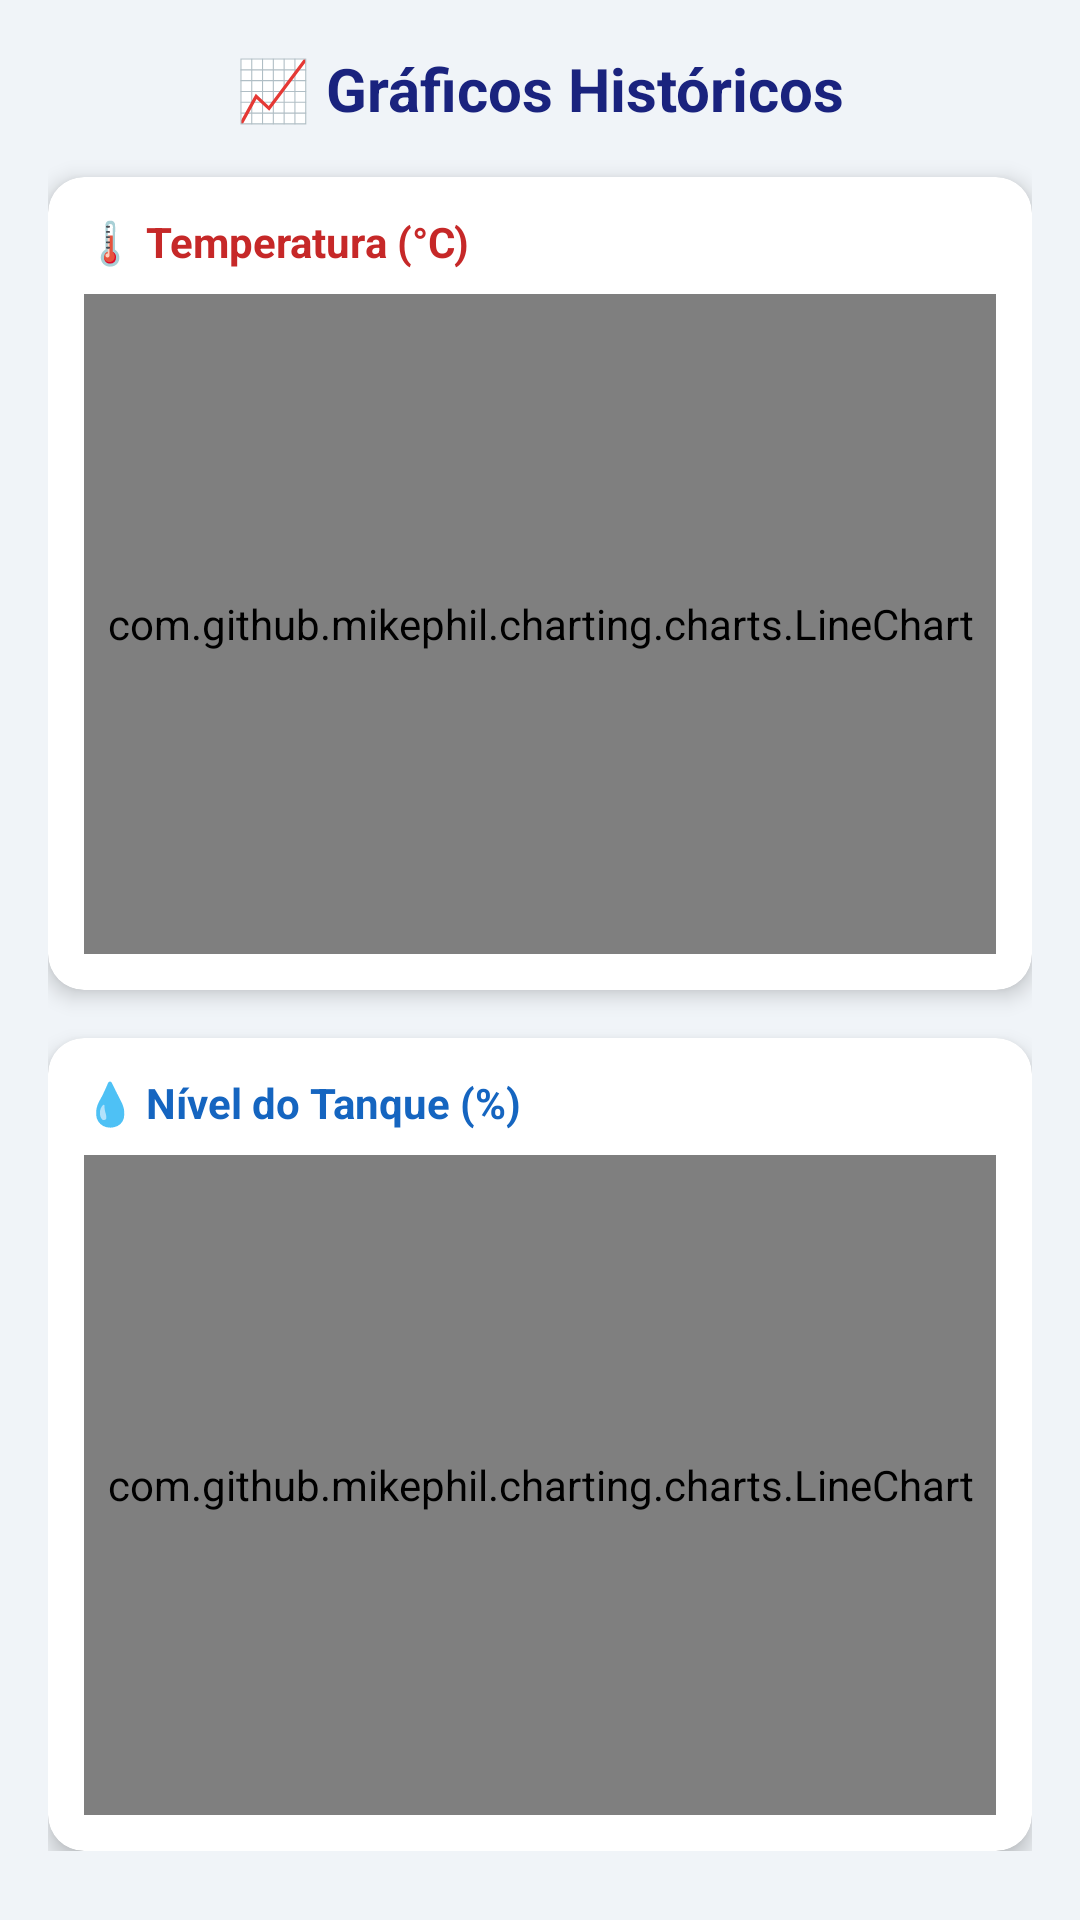

Produce the Android XML layout that renders to this screen, including the resource entries it uses.
<!-- AndroidManifest.xml: application theme Theme.Dashboard_mobile_redes_industriais -->
<!-- res/layout/activity_charts.xml -->
<?xml version="1.0" encoding="utf-8"?>
<ScrollView xmlns:android="http://schemas.android.com/apk/res/android"
    android:layout_width="match_parent"
    android:layout_height="match_parent"
    android:background="#F0F4F8">

    <LinearLayout
        android:layout_width="match_parent"
        android:layout_height="wrap_content"
        android:orientation="vertical"
        android:padding="16dp">

        <TextView
            android:layout_width="match_parent"
            android:layout_height="wrap_content"
            android:text="📈 Gráficos Históricos"
            android:textSize="20sp"
            android:textStyle="bold"
            android:textColor="#1A237E"
            android:gravity="center"
            android:paddingBottom="16dp"/>

        
        <androidx.cardview.widget.CardView
            xmlns:app="http://schemas.android.com/apk/res-auto"
            android:layout_width="match_parent"
            android:layout_height="wrap_content"
            app:cardCornerRadius="12dp"
            app:cardElevation="4dp"
            android:layout_marginBottom="16dp">

            <LinearLayout
                android:layout_width="match_parent"
                android:layout_height="wrap_content"
                android:orientation="vertical"
                android:padding="12dp">

                <TextView
                    android:layout_width="wrap_content"
                    android:layout_height="wrap_content"
                    android:text="🌡 Temperatura (°C)"
                    android:textStyle="bold"
                    android:textColor="#C62828"
                    android:paddingBottom="8dp"/>

                <com.github.mikephil.charting.charts.LineChart
                    android:id="@+id/chartTemperatura"
                    android:layout_width="match_parent"
                    android:layout_height="220dp"/>
            </LinearLayout>
        </androidx.cardview.widget.CardView>

        
        <androidx.cardview.widget.CardView
            xmlns:app="http://schemas.android.com/apk/res-auto"
            android:layout_width="match_parent"
            android:layout_height="wrap_content"
            app:cardCornerRadius="12dp"
            app:cardElevation="4dp">

            <LinearLayout
                android:layout_width="match_parent"
                android:layout_height="wrap_content"
                android:orientation="vertical"
                android:padding="12dp">

                <TextView
                    android:layout_width="wrap_content"
                    android:layout_height="wrap_content"
                    android:text="💧 Nível do Tanque (%)"
                    android:textStyle="bold"
                    android:textColor="#1565C0"
                    android:paddingBottom="8dp"/>

                <com.github.mikephil.charting.charts.LineChart
                    android:id="@+id/chartNivel"
                    android:layout_width="match_parent"
                    android:layout_height="220dp"/>
            </LinearLayout>
        </androidx.cardview.widget.CardView>

    </LinearLayout>
</ScrollView>
<!-- resources referenced by this layout -->
<resources>
  <style name="Theme.Dashboard_mobile_redes_industriais" parent="Theme.MaterialComponents.DayNight.DarkActionBar">
          
          <item name="colorPrimary">@color/purple_500</item>
          <item name="colorPrimaryVariant">@color/purple_700</item>
          <item name="colorOnPrimary">@color/white</item>
          
          <item name="colorSecondary">@color/teal_200</item>
          <item name="colorSecondaryVariant">@color/teal_700</item>
          <item name="colorOnSecondary">@color/black</item>
          
          <item name="android:statusBarColor">?attr/colorPrimaryVariant</item>
          
      </style>
  <!-- not gathered from this repository: default colours our renderer supplied (Android Studio template values) -->
  <color name="purple_500">#FF6200EE</color>
  <color name="purple_700">#FF3700B3</color>
  <color name="teal_200">#FF03DAC5</color>
  <color name="teal_700">#FF018786</color>
  <color name="black">#FF000000</color>
  <color name="white">#FFFFFFFF</color>
</resources>
